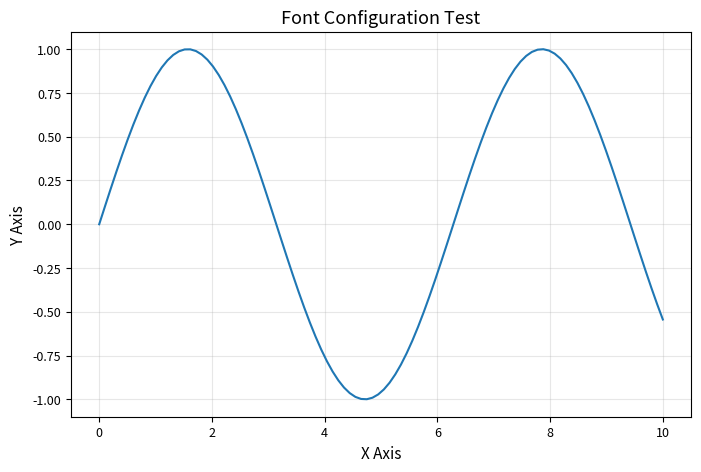

Reproduce this figure in Python.
"""
字体配置模块
提供字体设置和管理功能
"""

import matplotlib.pyplot as plt
import matplotlib.font_manager as fm
import warnings


class FontConfig:
    """字体配置类"""
    
    # 推荐的英文字体
    ENGLISH_FONTS = {
        'times': 'Times New Roman',
        'arial': 'Arial',
        'helvetica': 'Helvetica',
        'calibri': 'Calibri',
        'georgia': 'Georgia',
    }
    
    # 推荐的中文字体
    CHINESE_FONTS = {
        'simhei': 'SimHei',           # 黑体
        'simsun': 'SimSun',           # 宋体
        'kaiti': 'KaiTi',             # 楷体
        'fangsong': 'FangSong',       # 仿宋
        'microsoft': 'Microsoft YaHei', # 微软雅黑
    }
    
    @staticmethod
    def list_available_fonts():
        """列出系统中所有可用的字体"""
        fonts = sorted([f.name for f in fm.fontManager.ttflist])
        return fonts
    
    @staticmethod
    def check_font_available(font_name):
        """
        检查字体是否可用
        
        Parameters:
        -----------
        font_name : str
            字体名称
        
        Returns:
        --------
        bool : 字体是否可用
        """
        available_fonts = FontConfig.list_available_fonts()
        return font_name in available_fonts
    
    @staticmethod
    def set_english_font(font='times'):
        """
        设置英文字体
        
        Parameters:
        -----------
        font : str
            字体名称，可选: 'times', 'arial', 'helvetica', 'calibri', 'georgia'
            或直接传入字体名称字符串
        """
        if font in FontConfig.ENGLISH_FONTS:
            font_name = FontConfig.ENGLISH_FONTS[font]
        else:
            font_name = font
        
        if not FontConfig.check_font_available(font_name):
            warnings.warn(f"Font '{font_name}' not available. Using default font.")
            return
        
        plt.rcParams['font.family'] = 'serif'
        plt.rcParams['font.serif'] = [font_name]
        print(f"English font set to: {font_name}")
    
    @staticmethod
    def set_chinese_font(font='simhei'):
        """
        设置中文字体
        
        Parameters:
        -----------
        font : str
            字体名称，可选: 'simhei', 'simsun', 'kaiti', 'fangsong', 'microsoft'
            或直接传入字体名称字符串
        """
        if font in FontConfig.CHINESE_FONTS:
            font_name = FontConfig.CHINESE_FONTS[font]
        else:
            font_name = font
        
        if not FontConfig.check_font_available(font_name):
            warnings.warn(f"Font '{font_name}' not available. Using default font.")
            # 尝试备选字体
            for backup_font in ['SimHei', 'Microsoft YaHei', 'Arial Unicode MS']:
                if FontConfig.check_font_available(backup_font):
                    font_name = backup_font
                    warnings.warn(f"Using backup font: {backup_font}")
                    break
        
        plt.rcParams['font.sans-serif'] = [font_name]
        plt.rcParams['axes.unicode_minus'] = False  # 解决负号显示问题
        print(f"Chinese font set to: {font_name}")
    
    @staticmethod
    def set_mixed_font(english='times', chinese='simhei'):
        """
        设置中英文混合字体
        
        Parameters:
        -----------
        english : str
            英文字体
        chinese : str
            中文字体
        """
        FontConfig.set_english_font(english)
        FontConfig.set_chinese_font(chinese)
        print("Mixed font configuration applied.")
    
    @staticmethod
    def set_font_sizes(small=9, medium=10, large=12):
        """
        设置字体大小
        
        Parameters:
        -----------
        small : int
            小字体大小（用于刻度标签）
        medium : int
            中等字体大小（用于坐标轴标签）
        large : int
            大字体大小（用于标题）
        """
        plt.rcParams['font.size'] = medium
        plt.rcParams['axes.labelsize'] = medium
        plt.rcParams['axes.titlesize'] = large
        plt.rcParams['xtick.labelsize'] = small
        plt.rcParams['ytick.labelsize'] = small
        plt.rcParams['legend.fontsize'] = small
        print(f"Font sizes set: small={small}, medium={medium}, large={large}")
    
    @staticmethod
    def reset_fonts():
        """重置为默认字体设置"""
        plt.rcParams.update(plt.rcParamsDefault)
        print("Font settings reset to default.")


# 创建全局实例
font_config = FontConfig()


if __name__ == '__main__':
    # 测试代码
    import numpy as np
    
    # 列出可用字体（前20个）
    print("Available fonts (first 20):")
    fonts = font_config.list_available_fonts()
    for i, font in enumerate(fonts[:20]):
        print(f"  {i+1}. {font}")
    
    # 检查特定字体
    print("\nChecking fonts:")
    print(f"  Times New Roman: {font_config.check_font_available('Times New Roman')}")
    print(f"  Arial: {font_config.check_font_available('Arial')}")
    print(f"  SimHei: {font_config.check_font_available('SimHei')}")
    
    # 设置字体并绘图
    font_config.set_english_font('times')
    font_config.set_font_sizes(small=9, medium=11, large=13)
    
    x = np.linspace(0, 10, 100)
    y = np.sin(x)
    
    plt.figure(figsize=(8, 5))
    plt.plot(x, y)
    plt.xlabel('X Axis')
    plt.ylabel('Y Axis')
    plt.title('Font Configuration Test')
    plt.grid(True, alpha=0.3)
    plt.savefig('test_font_config.png', dpi=300, bbox_inches='tight')
    plt.show()
